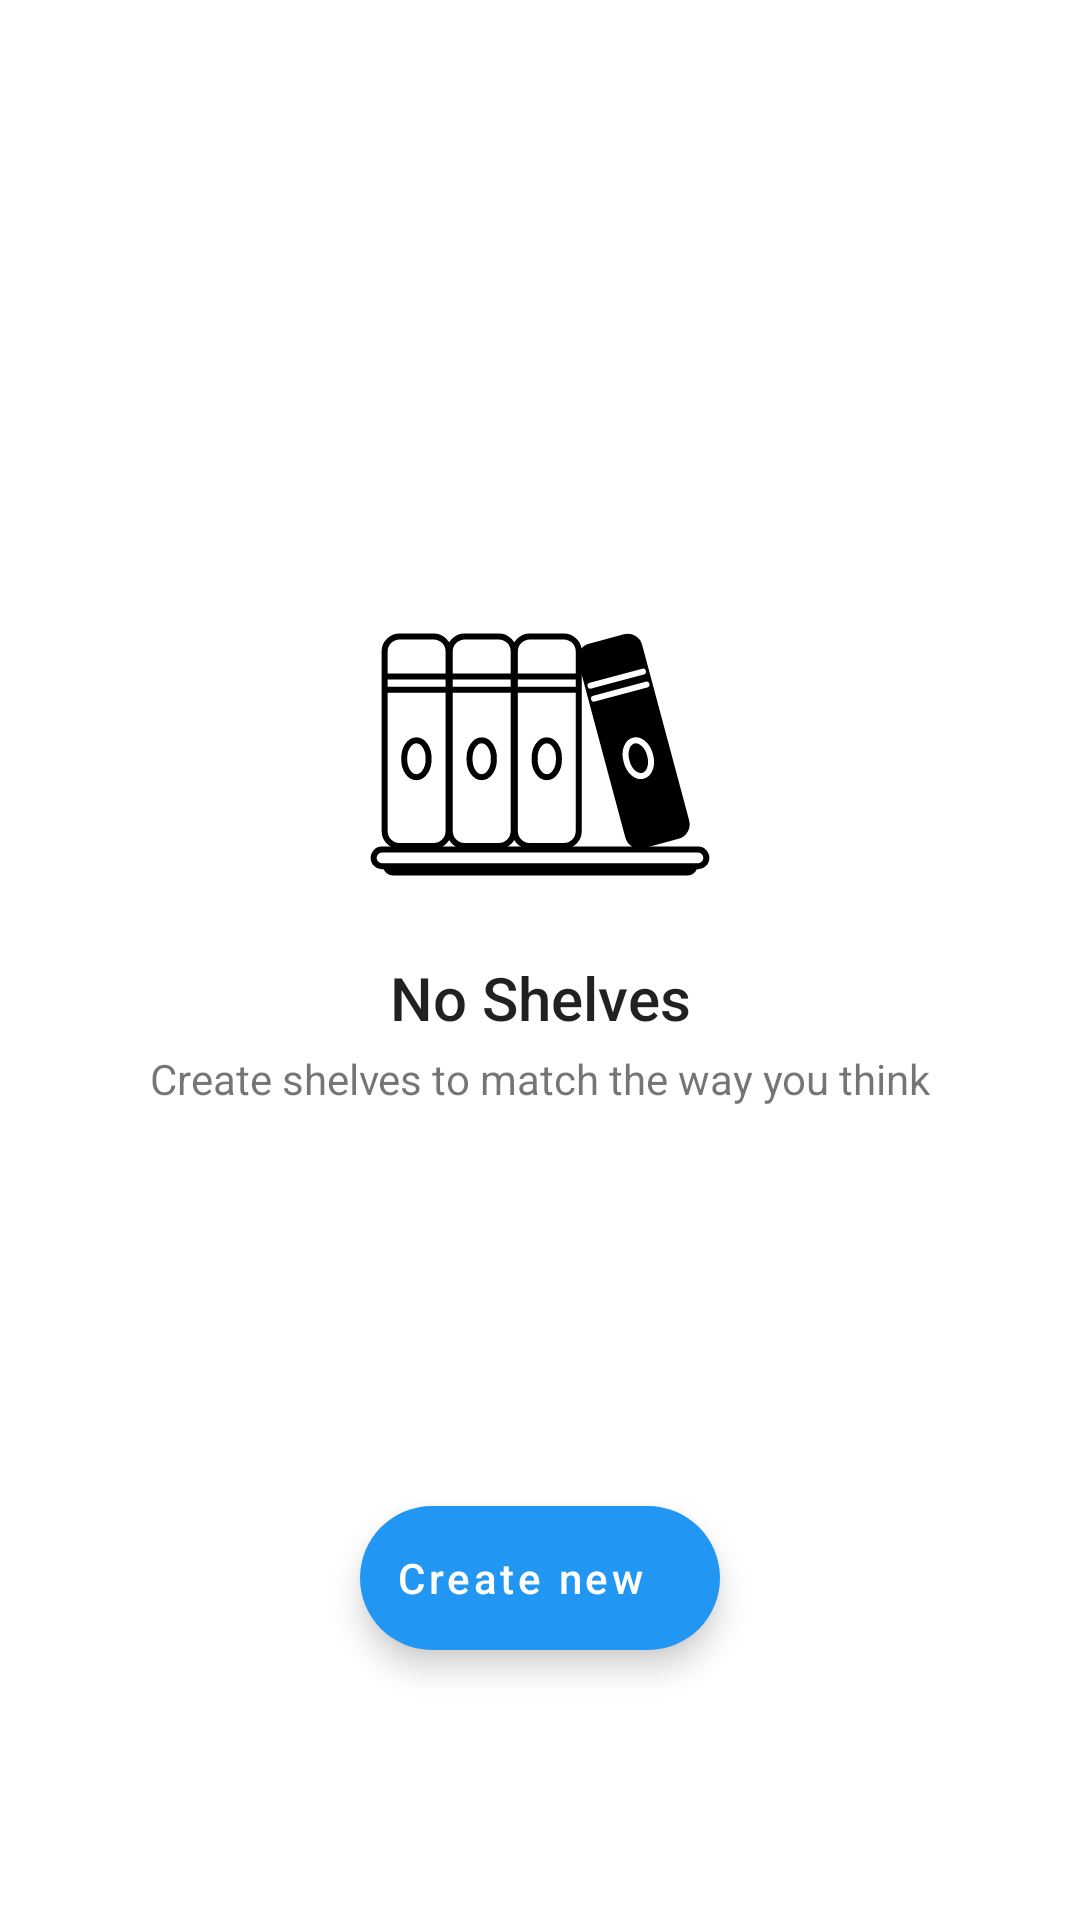

Produce the Android XML layout that renders to this screen, including the resource entries it uses.
<!-- AndroidManifest.xml: application theme Theme.TheLibraryApp -->
<!-- res/layout/fragment_your_shelves.xml -->
<?xml version="1.0" encoding="utf-8"?>
<androidx.constraintlayout.widget.ConstraintLayout xmlns:android="http://schemas.android.com/apk/res/android"
    xmlns:tools="http://schemas.android.com/tools"
    android:layout_width="match_parent"
    android:layout_height="match_parent"
    xmlns:app="http://schemas.android.com/apk/res-auto"
    tools:context=".fragments.YourShelvesFragment">

    <androidx.appcompat.widget.AppCompatImageView
        android:id="@+id/ivYourShelvesEmpty"
        android:layout_width="wrap_content"
        android:layout_height="wrap_content"
        app:srcCompat="@drawable/ic_bookshelf"
        app:layout_constraintTop_toTopOf="parent"
        app:layout_constraintEnd_toEndOf="parent"
        app:layout_constraintStart_toStartOf="parent"
        app:layout_constraintBottom_toTopOf="@id/fabCreateShelf"/>

    <androidx.appcompat.widget.AppCompatTextView
        android:id="@+id/tvYourShelvesEmptyTitle"
        android:layout_width="wrap_content"
        android:layout_height="wrap_content"
        android:layout_marginTop="@dimen/margin_small"
        android:textAppearance="@style/TextAppearance.AppCompat.Title"
        android:text="@string/lbl_no_shelves"
        app:layout_constraintTop_toBottomOf="@id/ivYourShelvesEmpty"
        app:layout_constraintStart_toStartOf="parent"
        app:layout_constraintEnd_toEndOf="parent"/>

    <androidx.appcompat.widget.AppCompatTextView
        android:id="@+id/tvYourShelvesEmptySub"
        android:layout_width="wrap_content"
        android:layout_height="wrap_content"
        android:layout_marginTop="@dimen/margin_small"
        android:text="@string/lbl_empty_shelves_sub"
        app:layout_constraintTop_toBottomOf="@id/tvYourShelvesEmptyTitle"
        app:layout_constraintStart_toStartOf="@id/tvYourShelvesEmptyTitle"
        app:layout_constraintEnd_toEndOf="@id/tvYourShelvesEmptyTitle"/>

    <androidx.recyclerview.widget.RecyclerView
        android:id="@+id/rvYourShelves"
        android:layout_width="match_parent"
        android:layout_height="match_parent"
        app:layout_constraintTop_toTopOf="parent"
        app:layout_constraintStart_toStartOf="parent"
        app:layoutManager="androidx.recyclerview.widget.LinearLayoutManager"
        tools:listitem="@layout/view_holder_shelf"
        android:orientation="vertical"
        app:layout_constraintEnd_toEndOf="parent"
        app:layout_constraintBottom_toBottomOf="parent"/>

    <com.google.android.material.floatingactionbutton.ExtendedFloatingActionButton
        android:layout_width="wrap_content"
        android:layout_height="wrap_content"
        android:text="@string/lbl_create_new"
        android:textColor="@color/white"
        app:iconTint="@color/white"
        app:icon="@drawable/ic_baseline_edit_24"
        android:textAllCaps="false"
        android:id="@+id/fabCreateShelf"
        app:layout_constraintBottom_toBottomOf="parent"
        app:layout_constraintStart_toStartOf="parent"
        app:layout_constraintEnd_toEndOf="parent"
        android:layout_margin="90dp"/>

</androidx.constraintlayout.widget.ConstraintLayout>
<!-- res/layout/view_holder_shelf.xml (included above) -->
<?xml version="1.0" encoding="utf-8"?>
<RelativeLayout xmlns:android="http://schemas.android.com/apk/res/android"
    xmlns:app="http://schemas.android.com/apk/res-auto"
    android:layout_width="wrap_content"
    android:layout_height="wrap_content"
    >

    <com.google.android.material.imageview.ShapeableImageView
        android:id="@+id/ivShelf"
        android:layout_width="@dimen/width_book_overview"
        android:layout_height="@dimen/width_book"
        android:scaleType="centerCrop"
        android:layout_margin="@dimen/general_margin"
        app:shapeAppearance="@style/img_rounded_small"
        app:srcCompat="@drawable/no_book_cover_available" />

    <androidx.appcompat.widget.AppCompatImageView
        android:id="@+id/ivShelfMore"
        android:layout_width="wrap_content"
        android:layout_height="wrap_content"
        android:layout_alignParentEnd="true"
        android:layout_margin="@dimen/general_margin"
        app:tint="?attr/colorOnSurface"
        android:layout_centerVertical="true"
        app:srcCompat="@drawable/ic_baseline_chevron_right_24" />

    <androidx.appcompat.widget.AppCompatTextView
        android:id="@+id/tvShelfName"
        android:layout_width="0dp"
        android:layout_height="wrap_content"
        android:layout_alignTop="@id/ivShelf"
        android:layout_toEndOf="@id/ivShelf"
        android:textColor="?attr/colorOnSurface"
        android:layout_toStartOf="@id/ivShelfMore"
        android:layout_marginStart="@dimen/general_margin"
        android:text="@string/app_name"
        android:textAppearance="@style/TextAppearance.MaterialComponents.Headline6" />

    <androidx.appcompat.widget.AppCompatTextView
        android:id="@+id/tvShelfBookCount"
        android:layout_width="@dimen/size_book"
        android:layout_height="wrap_content"
        android:layout_toEndOf="@id/ivShelf"
        android:layout_below="@id/tvShelfName"
        android:layout_marginStart="@dimen/general_margin"
        android:text="@string/app_name"
        android:textAppearance="@style/TextAppearance.AppCompat.Caption" />

    <com.google.android.material.divider.MaterialDivider
        android:layout_width="match_parent"
        android:layout_height="1dp"
        android:layout_below="@id/ivShelf"
        android:layout_marginTop="@dimen/margin_small"/>
</RelativeLayout>
<!-- resources referenced by this layout -->
<resources>
  <color name="white">#FFFFFFFF</color>
  <dimen name="general_margin">8dp</dimen>
  <dimen name="margin_small">4dp</dimen>
  <dimen name="size_book">100dp</dimen>
  <dimen name="width_book">100dp</dimen>
  <dimen name="width_book_overview">80dp</dimen>
  <!-- drawable ic_bookshelf: vector/xml drawable (drawable, 4626 chars, omitted) -->
  <string name="app_name">TheLibraryApp</string>
  <string name="lbl_create_new">Create new</string>
  <string name="lbl_empty_shelves_sub">Create shelves to match the way you think</string>
  <string name="lbl_no_shelves">No Shelves</string>
  <style name="img_rounded_small">
          <item name="cornerFamily">rounded</item>
          <item name="cornerSize">5%</item>
      </style>
  <style name="Theme.TheLibraryApp" parent="Theme.MaterialComponents.DayNight.NoActionBar">
          
          <item name="colorPrimary">@color/blue_500</item>
          <item name="colorPrimaryVariant">@color/blue_700</item>
          <item name="colorOnPrimary">@color/white</item>
          
          <item name="colorSecondary">@color/blue_500</item>
          <item name="colorSecondaryVariant">@color/blue_700</item>
          <item name="colorOnSecondary">@color/black</item>
          
          <item name="android:statusBarColor">?attr/colorSurface</item>
          <item name="android:windowLightStatusBar">true</item>
          
      </style>
  <color name="blue_500">#2196F3</color>
  <color name="blue_700">#1976D2</color>
  <color name="black">#FF000000</color>
</resources>
